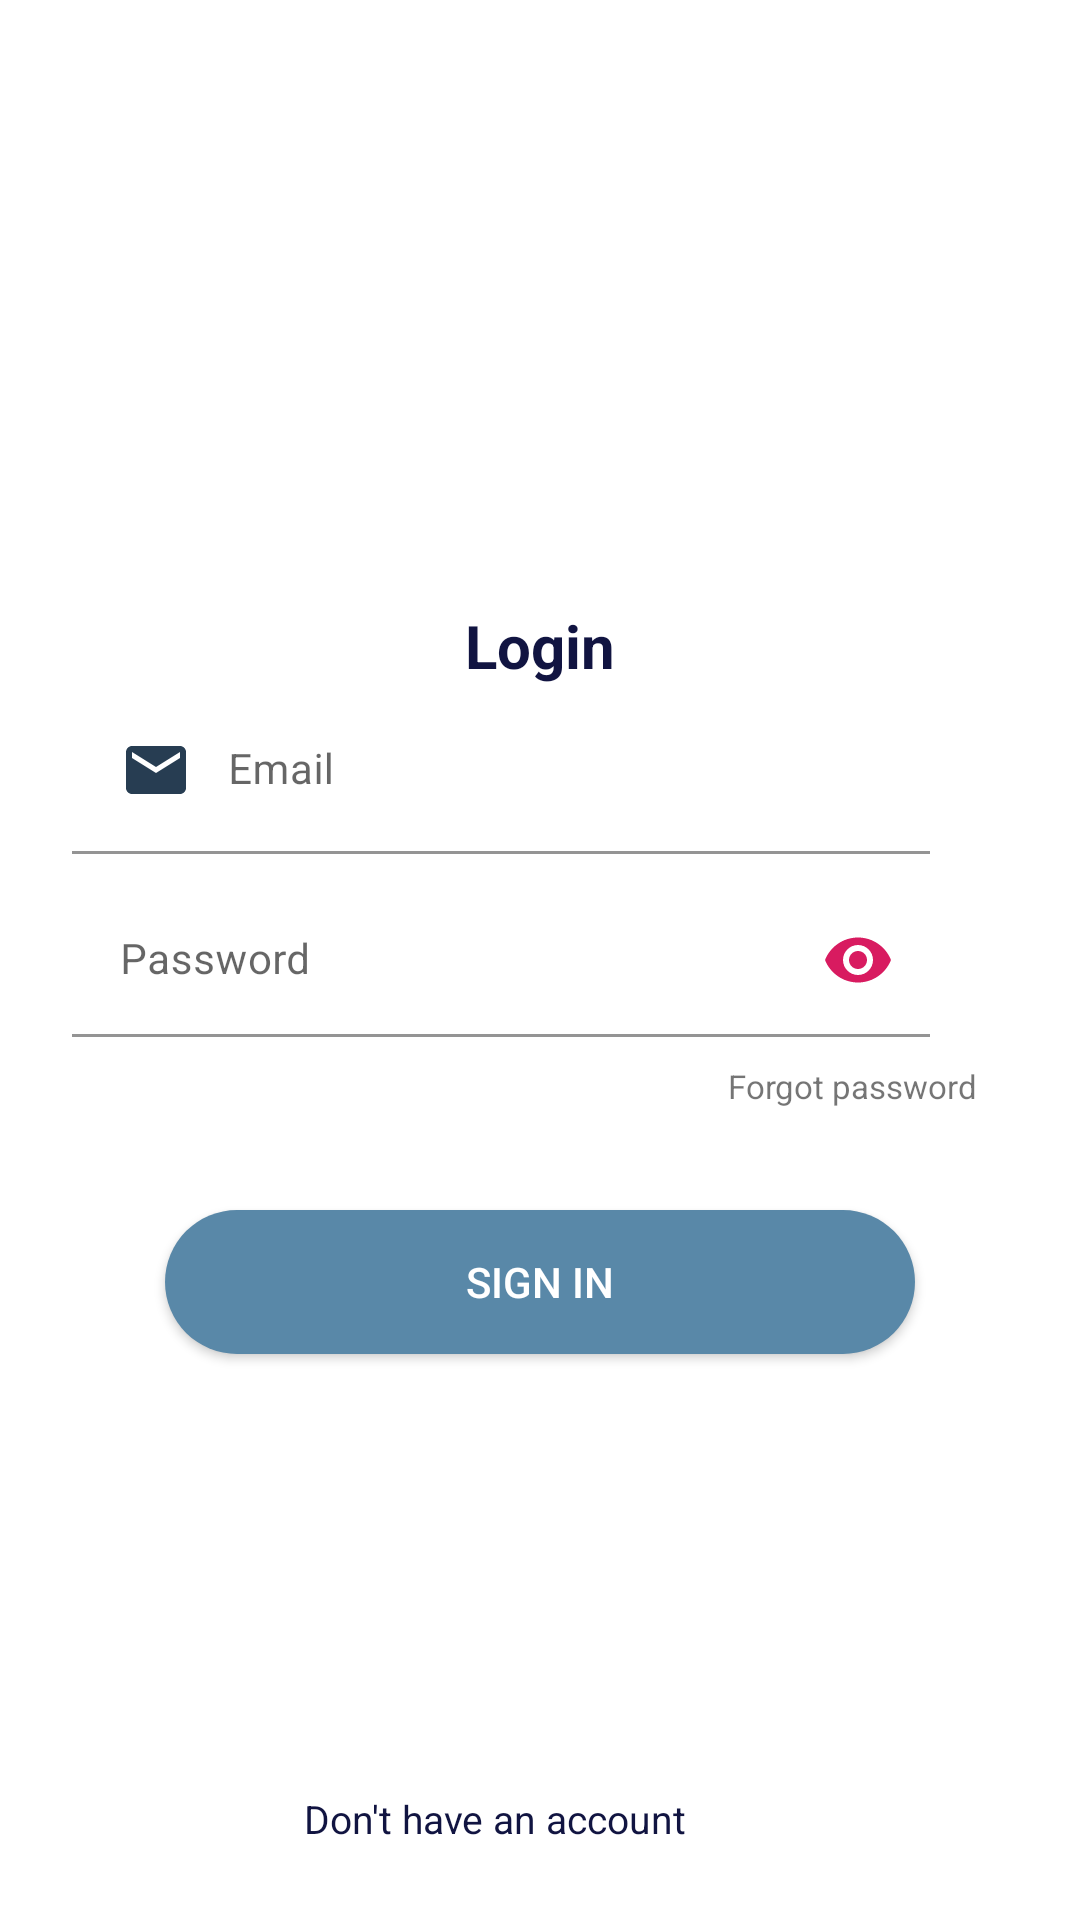

Layout XML and referenced resources for this Android screen:
<!-- AndroidManifest.xml: application theme Theme.EzPTP -->
<!-- res/layout/auth_fragment_login.xml -->
<?xml version="1.0" encoding="utf-8"?>
<ScrollView xmlns:android="http://schemas.android.com/apk/res/android"
    xmlns:app="http://schemas.android.com/apk/res-auto"
    xmlns:tools="http://schemas.android.com/tools"
    android:layout_width="match_parent"
    android:layout_height="match_parent"
    android:fillViewport="true"
    tools:context=".auth.LoginFragment">

    <androidx.constraintlayout.widget.ConstraintLayout
        android:paddingBottom="10dp"
        android:layout_width="match_parent"
        android:layout_height="wrap_content">

        <TextView
            android:id="@+id/setter"
            android:layout_width="wrap_content"
            android:layout_height="wrap_content"
            app:layout_constraintTop_toTopOf="parent"
            app:layout_constraintEnd_toEndOf="parent"
            app:layout_constraintStart_toStartOf="parent"
            app:layout_constraintBottom_toTopOf="@+id/loginBtn"
            android:text="@string/setter"
            android:visibility="gone"
            android:textColor="@color/colorPrimary"
            android:textSize="20sp"
            />

        <TextView
            android:id="@+id/tv_login"
            android:layout_width="wrap_content"
            android:layout_height="wrap_content"
            app:layout_constraintTop_toBottomOf="@+id/setter"
            app:layout_constraintEnd_toEndOf="parent"
            app:layout_constraintStart_toStartOf="parent"
            app:layout_constraintBottom_toTopOf="@+id/tv_email"
            android:text="@string/login"
            android:textStyle="bold"
            android:textSize="20sp"
            android:textColor="@color/colorText"
            />

        <com.google.android.material.textfield.TextInputLayout
            android:id="@+id/tv_email"
            android:layout_width="0dp"
            android:layout_height="wrap_content"
            app:layout_constraintStart_toStartOf="parent"
            app:layout_constraintEnd_toEndOf="parent"
            app:layout_constraintBottom_toTopOf="@+id/tv_pass"
            android:layout_marginStart="24dp"
            android:layout_marginEnd="24dp"
            >
            <com.google.android.material.textfield.TextInputEditText
                android:id="@+id/et_email"
                android:layout_width="match_parent"
                android:layout_height="match_parent"
                android:layout_marginEnd="26dp"
                android:background="#0000"
                android:drawableTint="@color/colorInputText"
                android:drawableStart="@drawable/baseline_email_24"
                android:drawablePadding="12dp"
                android:textColor="@color/colorInputText"
                android:hint="@string/email"
                android:inputType="text"
                android:padding="16dp"
                android:textSize="14sp"
                />
        </com.google.android.material.textfield.TextInputLayout>

        <com.google.android.material.textfield.TextInputLayout
            android:id="@+id/tv_pass"
            android:layout_width="0dp"
            android:layout_height="wrap_content"
            app:layout_constraintStart_toStartOf="parent"
            app:layout_constraintEnd_toEndOf="parent"
            app:layout_constraintTop_toBottomOf="@+id/tv_email"
            android:layout_marginStart="24dp"
            android:layout_marginTop="10dp"
            android:layout_marginEnd="24dp"
            app:passwordToggleContentDescription="password"
            app:passwordToggleEnabled="true"
            app:passwordToggleTint="@color/colorAccent"
            >
            <com.google.android.material.textfield.TextInputEditText
                android:id="@+id/et_password"
                android:layout_width="match_parent"
                android:layout_height="match_parent"
                android:layout_marginEnd="26dp"
                android:background="#0000"
                android:drawableStart="@drawable/baseline_lock_24"
                android:drawablePadding="12dp"
                android:textColor="@color/colorInputText"
                android:hint="@string/password"
                android:inputType="textPassword"
                android:padding="16dp"
                android:textSize="14sp"
                />

        </com.google.android.material.textfield.TextInputLayout>

        <TextView
            android:id="@+id/forgot_password"
            android:layout_height="wrap_content"
            android:layout_width="wrap_content"
            app:layout_constraintEnd_toEndOf="parent"
            app:layout_constraintTop_toBottomOf="@+id/tv_pass"
            android:text="@string/forgot_password"
            android:layout_marginTop="5dp"
            android:padding="4dp"
            android:layout_marginEnd="30dp"
            android:textSize="11sp"
            android:visibility="visible"
            />

        <Button
            android:id="@+id/loginBtn"
            android:layout_width="250dp"
            android:layout_height="wrap_content"
            android:text="@string/sign_in"
            app:layout_constraintTop_toBottomOf="@+id/forgot_password"
            app:layout_constraintStart_toStartOf="parent"
            app:layout_constraintEnd_toEndOf="parent"
            android:layout_marginTop="30dp"
            android:background="@drawable/btn_round_primary_bg"
            android:textColor="@color/colorWhite"

            />

        <TextView
            android:id="@+id/tvCreateAccount"
            android:layout_width="wrap_content"
            android:layout_height="wrap_content"
            app:layout_constraintEnd_toEndOf="parent"
            android:text="@string/dont_have_an_account"
            android:layout_marginTop="5dp"
            android:padding="10dp"
            android:layout_marginEnd="30dp"
            android:textSize="13sp"
            app:layout_constraintStart_toStartOf="parent"
            app:layout_constraintBottom_toBottomOf="parent"
            android:layout_marginBottom="5dp"
            android:visibility="visible"
            android:textColor="@color/colorText"
            />


    </androidx.constraintlayout.widget.ConstraintLayout>








</ScrollView>
<!-- resources referenced by this layout -->
<resources>
  <color name="colorAccent">#D81B60</color>
  <color name="colorInputText">#273D52</color>
  <color name="colorPrimary">#58BCF3</color>
  <color name="colorText">#111441</color>
  <color name="colorWhite">#fff</color>
  <!-- drawable baseline_email_24 (drawable) -->
  <vector android:height="24dp" android:tint="#000000"
      android:viewportHeight="24" android:viewportWidth="24"
      android:width="24dp" xmlns:android="http://schemas.android.com/apk/res/android">
      <path android:fillColor="#273d52" android:pathData="M20,4L4,4c-1.1,0 -1.99,0.9 -1.99,2L2,18c0,1.1 0.9,2 2,2h16c1.1,0 2,-0.9 2,-2L22,6c0,-1.1 -0.9,-2 -2,-2zM20,8l-8,5 -8,-5L4,6l8,5 8,-5v2z"/>
  </vector>
  <!-- drawable btn_round_primary_bg (drawable) -->
  <?xml version="1.0" encoding="utf-8"?>
  <shape xmlns:android="http://schemas.android.com/apk/res/android"
      android:shape="rectangle">
      <solid android:color="@color/colorPrimaryFadedv1" />
  
      <corners
          android:bottomLeftRadius="25dp"
          android:bottomRightRadius="25dp"
          android:topLeftRadius="25dp"
          android:topRightRadius="25dp" />
  
  </shape>
  <string name="dont_have_an_account">Don\'t have an account</string>
  <string name="email">Email</string>
  <string name="forgot_password">Forgot password</string>
  <string name="login">Login</string>
  <string name="password">Password</string>
  <string name="setter">setter</string>
  <string name="sign_in">Sign In</string>
  <style name="Theme.EzPTP" parent="Theme.MaterialComponents.DayNight.NoActionBar">
          
          <item name="colorPrimary">@color/colorPrimary</item>
          <item name="colorPrimaryVariant">@color/colorAccent</item>
          <item name="colorOnPrimary">@color/colorPrimaryFaded</item>
          
          <item name="colorSecondary">@color/colorGray</item>
          <item name="colorSecondaryVariant">@color/colorWhite</item>
          <item name="colorOnSecondary">@color/colorPrimaryDark</item>
          
          <item name="android:statusBarColor">?attr/colorPrimaryVariant</item>
          
      </style>
  <color name="colorPrimaryFadedv1">#5988A8</color>
  <color name="colorPrimaryFaded">#115672</color>
  <color name="colorGray">#F3F2F2</color>
  <color name="colorPrimaryDark">#4ACA5F</color>
</resources>
